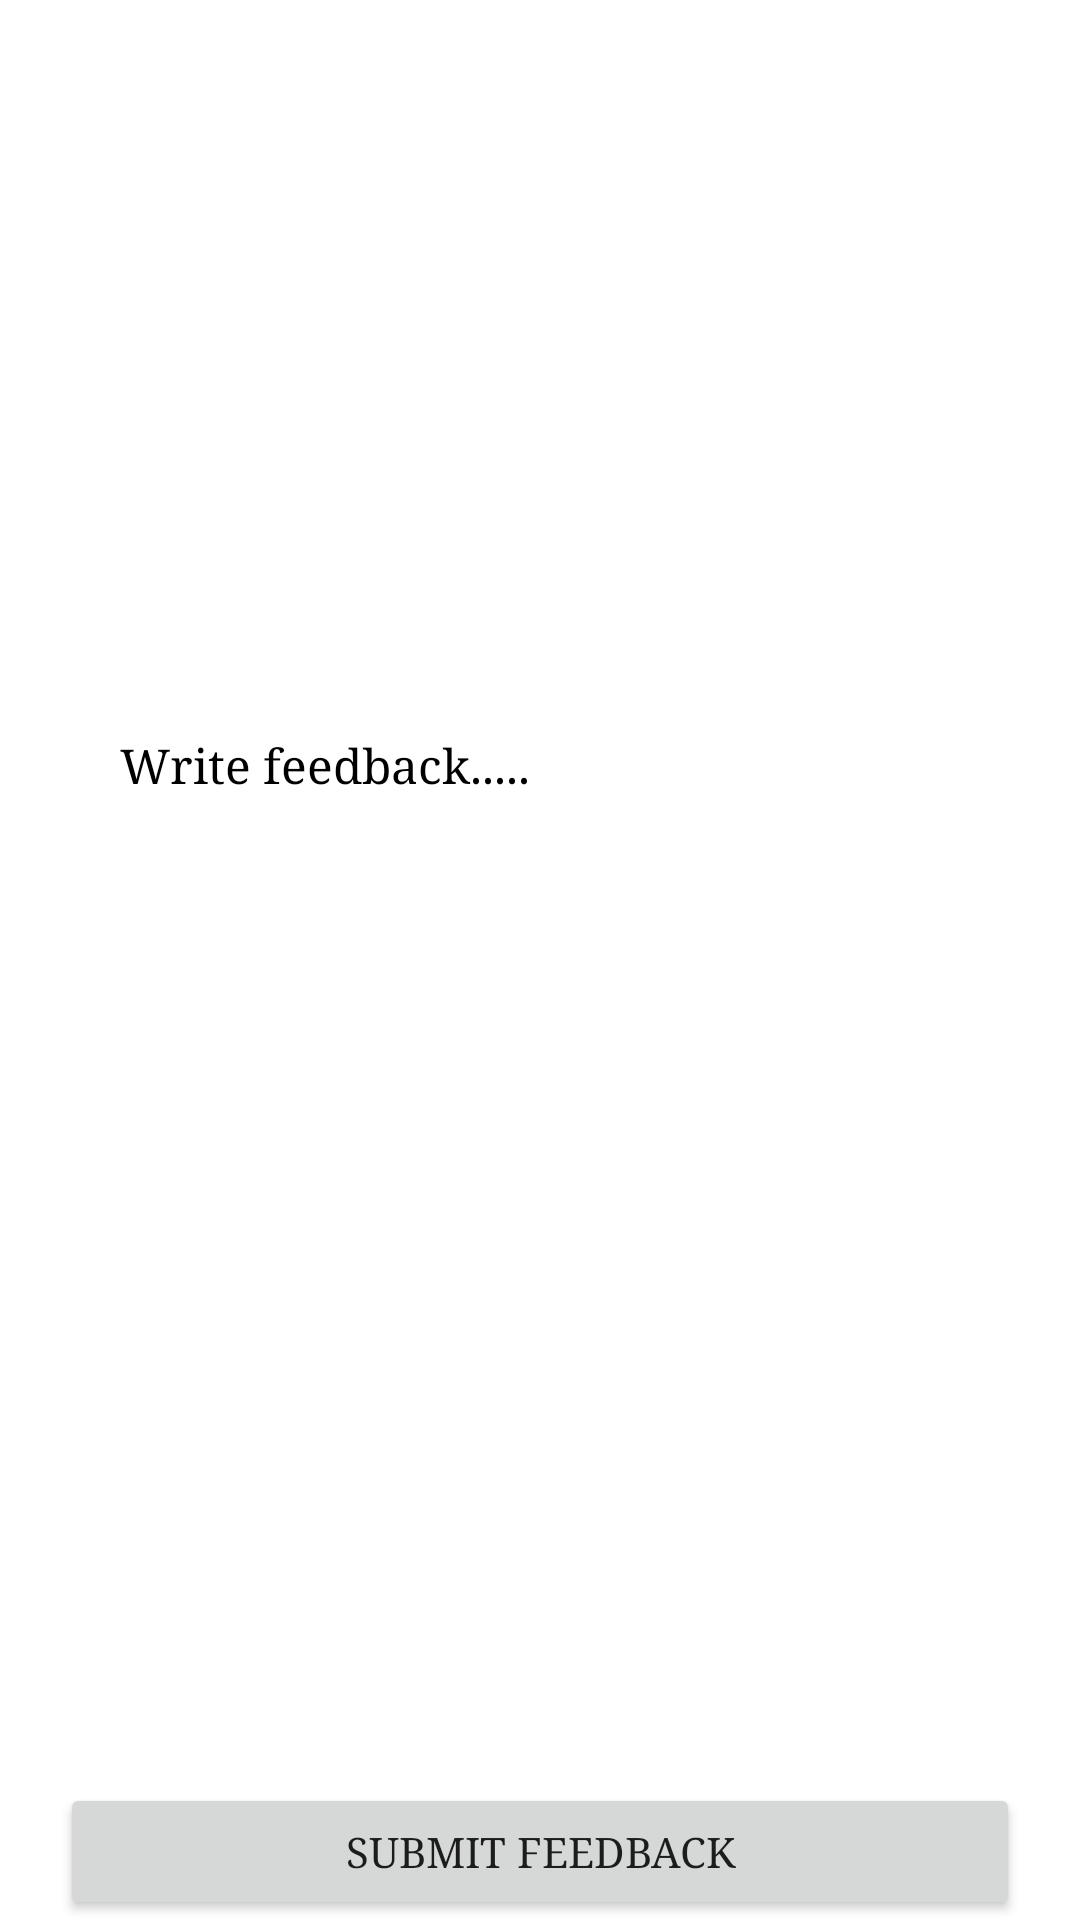

Write the Android layout XML for this screen, with the resource values it uses.
<!-- AndroidManifest.xml: application theme GreenCareTheme -->
<!-- res/layout/content_feedback.xml -->
<?xml version="1.0" encoding="utf-8"?>
<LinearLayout xmlns:android="http://schemas.android.com/apk/res/android"
    android:layout_width="match_parent"
    android:layout_height="match_parent"
    xmlns:app="http://schemas.android.com/apk/res-auto"
    android:background="@drawable/pro"
    android:gravity="center"
    android:orientation="vertical">

    <LinearLayout
        android:layout_width="match_parent"
        android:layout_height="match_parent"
        android:gravity="center"
        android:orientation="vertical">

        <TextView
            android:layout_width="match_parent"
            android:layout_height="wrap_content"
            android:layout_marginTop="100dp"
            android:layout_marginBottom="50dp"
            android:gravity="center"
            android:text="Provide feedback about Fruitscape"
            android:textColor="@color/white"
            android:textSize="30dp"
            android:typeface="serif" />

        <EditText
            android:id="@+id/feedbackEt"
            android:layout_width="match_parent"
            android:layout_height="300dp"
            android:layout_marginRight="20dp"
            android:layout_marginLeft="20dp"
            android:layout_marginBottom="50dp"
            android:hint="Write feedback....."
            android:textColorHint="@color/black"
            android:padding="20dp"
            android:gravity="left"
            android:background="#8FFFFFFF"
            android:fontFamily="serif"
            android:textColor="@color/black"
            android:textSize="16sp" />

        <Button
            android:id="@+id/feedbackBtn"
            android:layout_width="match_parent"
            android:layout_height="wrap_content"
            android:layout_marginLeft="20dp"
            android:layout_marginTop="20dp"
            android:layout_marginRight="20dp"
            android:padding="12dp"
            android:text="Submit Feedback"
            android:typeface="serif"
            app:cornerRadius="12dp" />


        <RelativeLayout
            android:layout_width="wrap_content"
            android:layout_height="wrap_content">

            <com.google.android.material.bottomnavigation.BottomNavigationView
                android:id="@+id/bottom_nav"
                android:layout_width="match_parent"
                android:layout_height="wrap_content"
                android:layout_alignParentBottom="true"
                android:layout_gravity="bottom"
                app:menu="@menu/navigation_menu" />
        </RelativeLayout>
    </LinearLayout>


</LinearLayout>
<!-- resources referenced by this layout -->
<resources>
  <color name="black">#FF000000</color>
  <color name="white">#FFFFFFFF</color>
  <style name="GreenCareTheme" parent="Theme.MaterialComponents.Light.NoActionBar">
          <item name="colorPrimary">@android:color/black</item>
          <item name="colorPrimaryDark">@android:color/black</item>
          <item name="colorAccent">@color/colorAccent</item>
      </style>
  <color name="colorAccent">#0C2422</color>
</resources>
